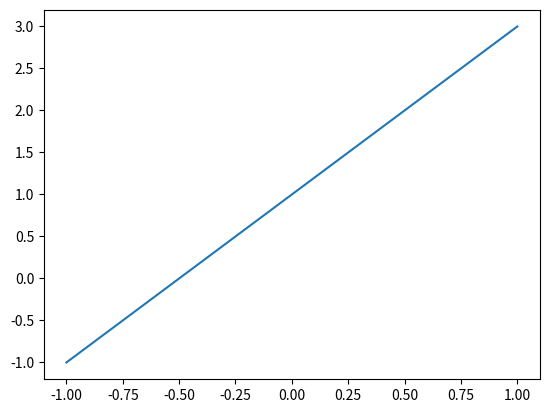
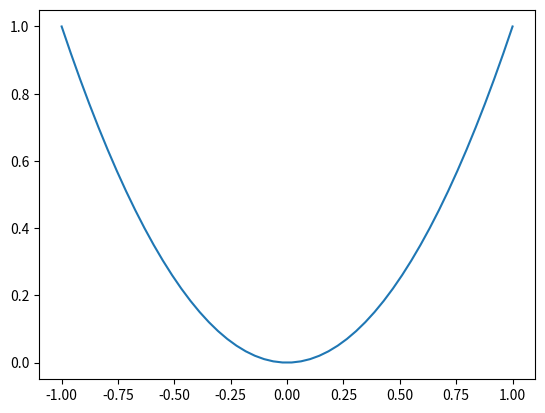
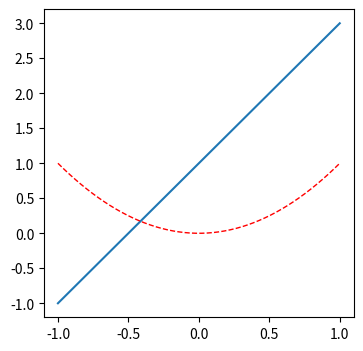

Here is the Python script that generated these plots, in order:
import numpy as np
import matplotlib.pyplot as plt

### making three figures ###
# figure的使用 
x = np.linspace(-1, 1, 50) 
y1 = 2 * x + 1 
# figure 1 
plt.figure() 
plt.plot(x, y1) 

# figure 2 
y2 = x**2 
plt.figure() 
plt.plot(x, y2) 

# figure 3，指定figure的编号并指定figure的大小, 指定线的颜色, 宽度和类型 
y2 = x**2 
plt.figure(num = 5, figsize = (4, 4)) 
plt.plot(x, y1) 
plt.plot(x, y2, color = 'red', linewidth = 1.0, linestyle = '--') 
plt.show()